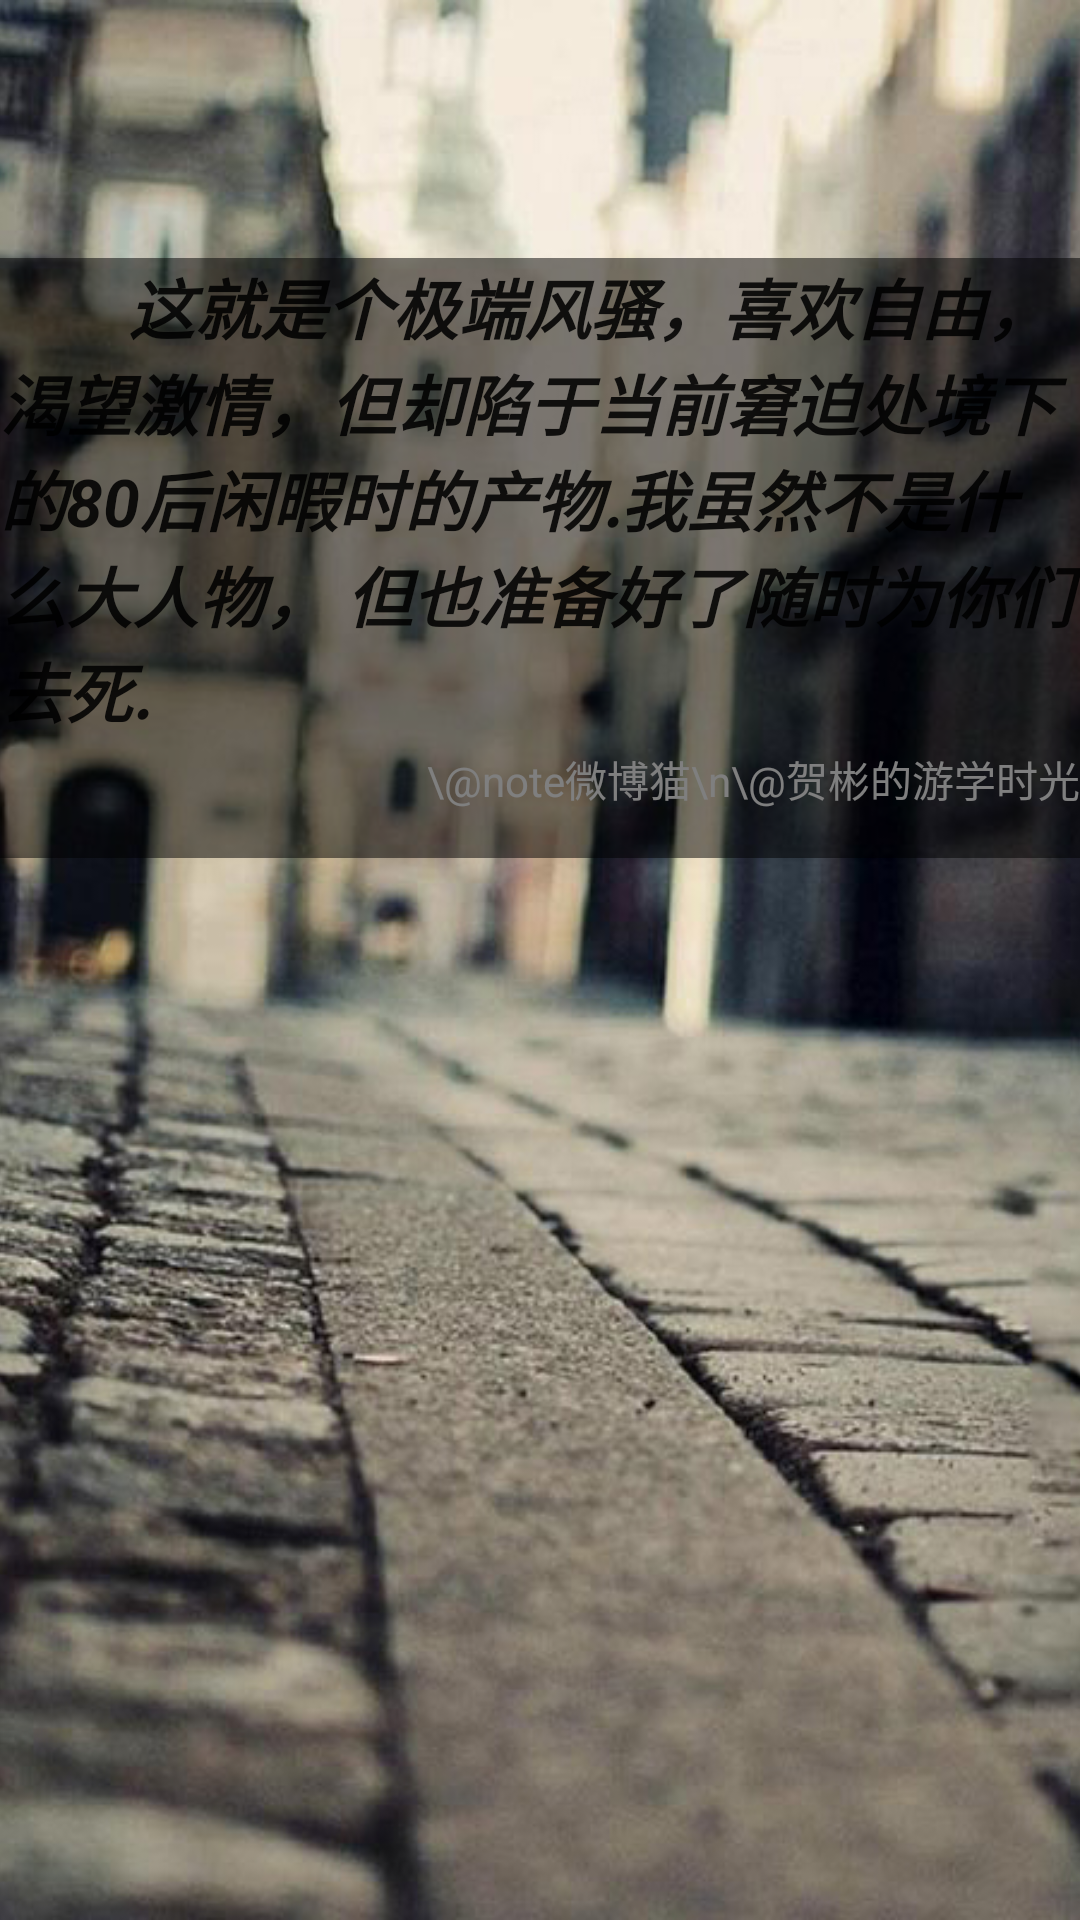

Android layout source for this screen:
<!-- AndroidManifest.xml: fallback theme Theme.MaterialComponents.DayNight.NoActionBar -->
<!-- res/layout/about.xml -->
<?xml version="1.0" encoding="utf-8"?>

<RelativeLayout xmlns:android="http://schemas.android.com/apk/res/android"
    android:layout_width="match_parent"
    android:layout_height="match_parent" >

    <ImageView
        android:layout_width="match_parent"
        android:layout_height="match_parent"
        android:scaleType="centerCrop"
        android:src="@drawable/background_0" />

    <TextView
        android:id="@+id/textView2"
        android:layout_width="wrap_content"
        android:layout_height="wrap_content"
        android:layout_alignBottom="@+id/textView1"
        android:layout_alignParentRight="true"
        android:layout_marginBottom="16dp"
        android:text="\@note微博猫\n\@贺彬的游学时光"
        android:textColor="#ffffff" />

    <TextView
        android:id="@+id/textView1"
        android:layout_width="wrap_content"
        android:layout_height="200dp"
        android:layout_alignParentLeft="true"
        android:layout_alignParentTop="true"
        android:layout_marginTop="86dp"
        android:background="#80000000"
        android:text="        这就是个极端风骚，喜欢自由，渴望激情，但却陷于当前窘迫处境下的80后闲暇时的产物.我虽然不是什么大人物， 但也准备好了随时为你们去死."
        android:textAppearance="?android:attr/textAppearanceLarge"
        android:textStyle="bold|italic" />

</RelativeLayout>
<!-- resources referenced by this layout -->
<resources>
  <!-- drawable background_0: jpg bitmap (drawable-hdpi, 247739 bytes) -->
</resources>
